Image classification data set "Data_CMC_COADEL_1" (jmwolf82/XAI_Healthcare on GitHub). Class labels (2): mitosis, non-mitosis.

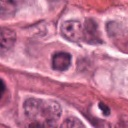
Label: non-mitosis

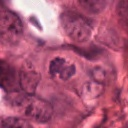
Label: non-mitosis

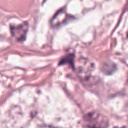
Label: non-mitosis

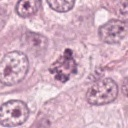
Label: mitosis

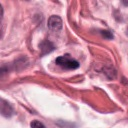
Label: mitosis

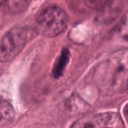
Label: mitosis
